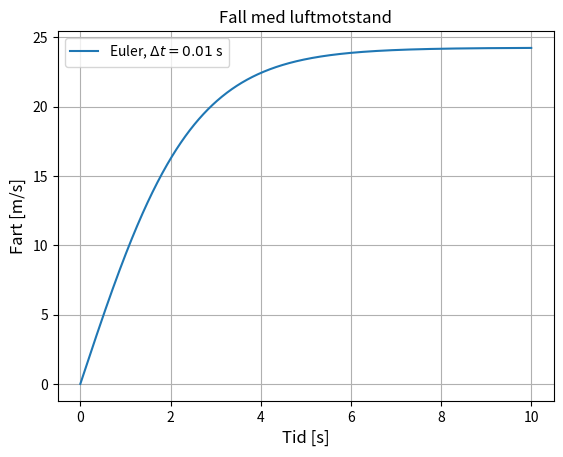

Source code (Python):
'''
Løsningsforslag med bruk av eulers metode til oppgave 3 på denne siden: 
https://github.com/fagstoff/ProgMod/blob/master/Fagstoff/euler.ipynb
Se også videoforklaring av dette eksempelet: https://www.youtube.com/watch?v=NjPjO86NX7o
'''

# Import av nødvendige biblioteker
import matplotlib.pyplot as plt
import numpy as np

# Initialbetingelser
v0 = 0 # slippfart
dt = 0.01 # Tidsskritt
max_t = 10 # Hvor mange sekunder programmet skal beregne

k = 1 # Luftmotstandskoeffisient i L = k*v^2
m = 60 # Massen til objektet
g = 9.81 # Tngdens akselerasjon

# Eulers metode beregner neste verdi
def neste_v(dt, vn):
    return vn + dt * ( g - (k/m) * vn**2 )

# Initierer lister der verdiene t og v lagres
t = np.arange(0, max_t, dt).tolist() # Fyller listen med t-verdier
v = [v0]

# Generer y-verdier utifra listen med tidspunkt
for i in t:
    v.append(neste_v(dt, v[-1]))

t.append(t[-1] + dt) # Legger til siste t-verdi for å få like lange lister


# Utskrift til skjerm
plt.grid()
plt.title("Fall med luftmotstand")
plt.xlabel('Tid [s]', fontsize=12)
plt.ylabel('Fart [m/s]', fontsize=12)
plt.plot(t,v, label='Euler, $\\Delta t = {}$ s'.format(dt))
plt.legend()
plt.show()